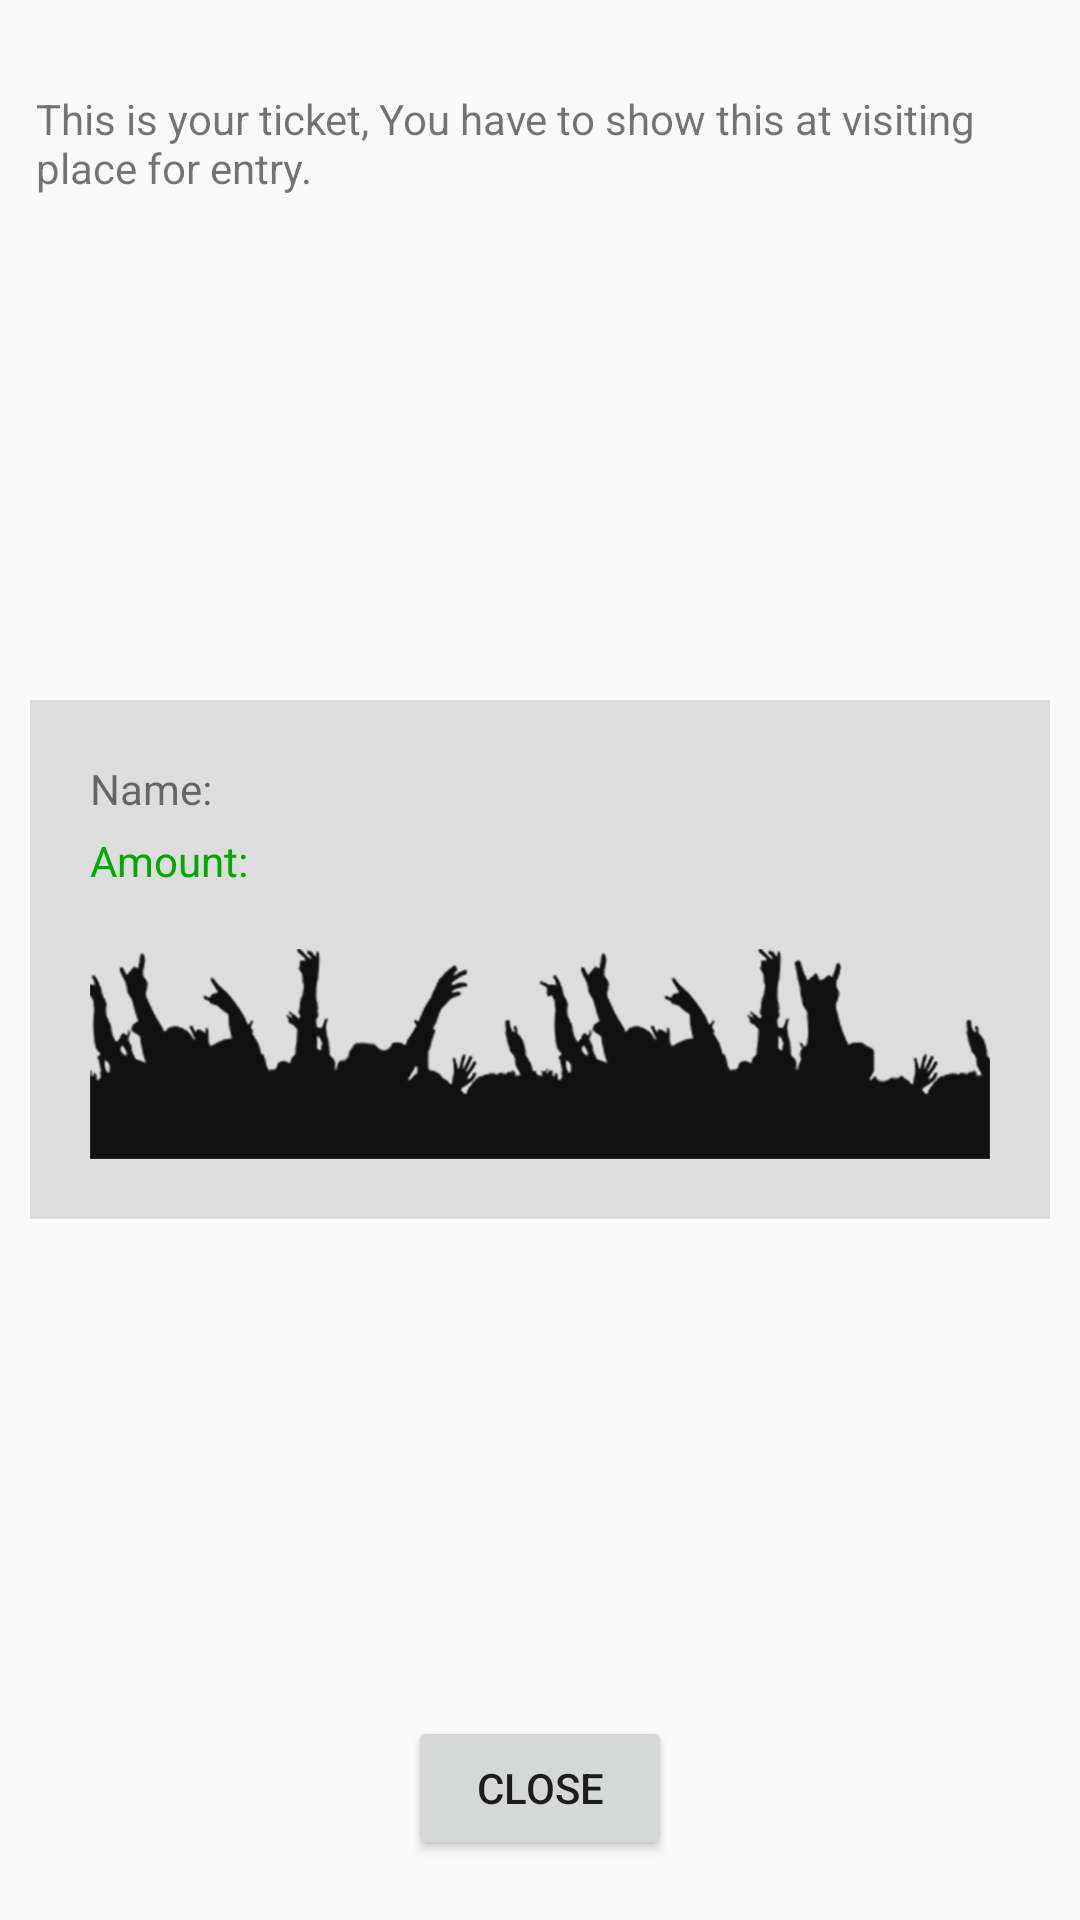

This screen was rendered from an Android layout file. Write that file and the resources it references.
<!-- AndroidManifest.xml: application theme AppTheme -->
<!-- res/layout/activity_ticket.xml -->
<?xml version="1.0" encoding="utf-8"?>
<RelativeLayout xmlns:android="http://schemas.android.com/apk/res/android"
    android:layout_width="match_parent"
    android:layout_height="match_parent"
    android:orientation="vertical">


    <TextView
        android:layout_width="wrap_content"
        android:layout_height="wrap_content"
        android:layout_centerHorizontal="true"
        android:layout_marginLeft="12dp"
        android:layout_marginRight="12dp"
        android:layout_marginTop="30dp"
        android:text="This is your ticket, You have to show this at visiting place for entry." />

    <RelativeLayout
        android:id="@+id/rl_ticket"
        android:layout_width="match_parent"
        android:layout_height="wrap_content"
        android:layout_centerInParent="true"
        android:layout_margin="10dp"
        android:background="#DDDDDD"
        android:padding="20dp"
        android:visibility="visible">

        <TextView
            android:id="@+id/name"
            android:layout_width="wrap_content"
            android:layout_height="wrap_content"
            android:text="Name: " />

        <TextView
            android:id="@+id/amount"
            android:layout_width="wrap_content"
            android:layout_height="wrap_content"
            android:layout_below="@+id/name"
            android:layout_marginTop="5dp"
            android:text="Amount: "
            android:textColor="#00aa00" />

        <ImageView
            android:id="@+id/image_view_background"
            android:layout_width="match_parent"
            android:layout_height="wrap_content"
            android:layout_below="@+id/amount"
            android:layout_marginTop="20dp"
            android:adjustViewBounds="true"
            android:src="@drawable/party_people" />

    </RelativeLayout>


    <Button
        android:id="@+id/done"
        android:layout_width="wrap_content"
        android:layout_height="wrap_content"
        android:layout_alignParentBottom="true"
        android:layout_centerHorizontal="true"
        android:layout_marginBottom="20dp"
        android:text="Close" />
</RelativeLayout>
<!-- resources referenced by this layout -->
<resources>
  <!-- drawable party_people: png bitmap (drawable-hdpi, 45221 bytes) -->
  <style name="AppTheme" parent="Theme.AppCompat.Light.NoActionBar">
  
          
      </style>
</resources>
